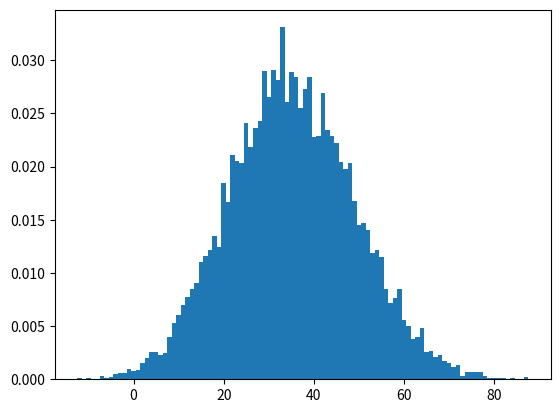

Python code for this plot: (Note: this script raises an exception after producing the figure.)
#- Imports:

import numpy as np
import matplotlib.pyplot as plt


#- Data:

male = np.array([245,200,145,180,250,205,195,170,140,170], dtype='d')
female = np.array([165,120,170,190,195,120,170,140,130,150], dtype='d')


#- Calculate difference for each bootstrap resample the difference in the
#  mean of male and female values:

results = np.zeros(10000, dtype='d')
for i in range(np.size(results)):
    data_male = np.random.choice(male, np.size(male), replace=True)
    data_female = np.random.choice(female, np.size(female), replace=True)
    results[i] = np.mean(data_male) - np.mean(data_female)
    
    
#- Plot histogram:
xbar = np.mean(male) - np.mean(female)  #difference in sample means
num_bins = int(np.sqrt(np.size(results)))  #ZyBooks Section 1.3
plt.figure(1)
n, bins, patches = plt.hist(results, num_bins, density=True)
plt.plot([xbar, xbar], [0, np,max(n)], 'o-')  #plot xbar on distribution
plt.ylabel('PDF')
plt.xlabel('Difference in mean Weight Between Men and Wom [1bs]')
plt.title('Bootstrap Test')
plt.savefig('bootstrap_3_2_2.png')